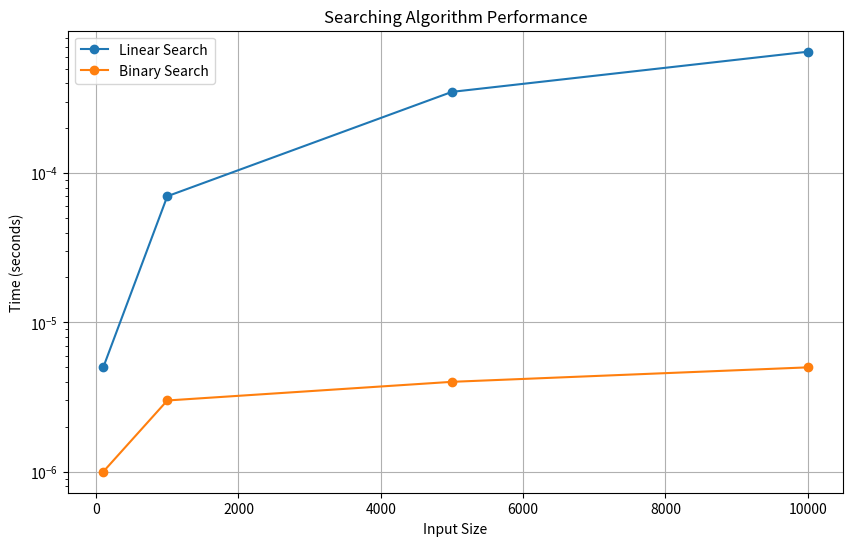

Source code (Python): (Note: this script raises an exception after producing the figure.)
import matplotlib.pyplot as plt

# Sample data from benchmarks
sizes = [100, 1000, 5000, 10000]
linear_search_times = [0.000005, 0.000070, 0.000350, 0.000650]
binary_search_times = [0.000001, 0.000003, 0.000004, 0.000005]

plt.figure(figsize=(10, 6))
plt.plot(sizes, linear_search_times, label='Linear Search', marker='o')
plt.plot(sizes, binary_search_times, label='Binary Search', marker='o')
plt.xlabel('Input Size')
plt.ylabel('Time (seconds)')
plt.title('Searching Algorithm Performance')
plt.yscale('log')
plt.legend()
plt.grid(True)
plt.savefig('benchmarks/searching_performance.png')
plt.show()
